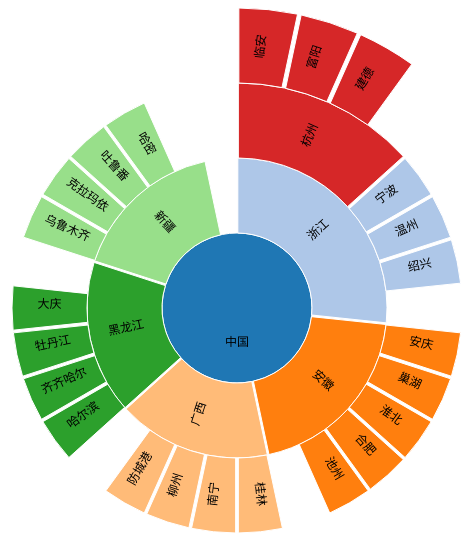
D3 v4 page, settled after 360 driven frames (6 s of simulated time); the page loaded 1 data file(s).


        //圆形分区图
        var width = 800,
            height = 600,
            radius = 300,
             svg = d3.select(".app")
                     .append("svg")
                     .attr("width",width)
                     .attr("height",height)
                     .append("g")
                     .attr("transform","translate("+width/2+","+height/2+")");

        //创建颜色生成器
        var color = d3.scaleOrdinal(d3.schemeCategory20);

        //创建分区布局
        var partition = d3.partition()
                            .round(false)//不要四舍五入  否则数据不准确 有些图形无法显示
                            .size([2*Math.PI,radius]);

        //获取数据
        d3.json("cluster.json",function(err,data){
            if(err) return console.error(err);

            //转换数据
            var root = d3.hierarchy(data)
                            .sum(function(d){return d.value ? d.value : 1;})
                            .sort(function(a,b){return b.height - a.height || b.value - a.value});
            partition(root);

            /****************绘制***************/
            //生成path路径
            var arc = d3.arc()
                        .startAngle(function(d){return d.x0})
                        .endAngle(function(d){return d.x1})
                        .innerRadius(function(d){return d.y0})
                        .outerRadius(function(d){return d.y1})
                        .padAngle(.01)

            //绘制圆弧
            var arcs = svg.selectAll("g")
                            .data(root.descendants())
                            .enter().append('g');

            arcs.append('path')
                //.attr("display",function(d){return d.depth ? null : "none"})
                .attr("d",arc)
                .style("stroke","#fff")
                .style("fill",function(d){ return color((d.children ? d : d.parent).data.name);})
                .on("mouseover",function(d){
                    d3.select(this).style("fill","yellow");
                })
                .on("mouseout",function(d){
                    d3.select(this)
                        .transition()
                        .duration(200)
                        .style('fill',function(d){
                            return color((d.children ? d : d.parent).data.name);
                        })
                });

            //添加文本
            arcs.append("text")
                .style("font-size","12px")
                .style("font-family","simsun")
                .attr("text-anchor","middle")
                .attr("transform",function(d,i){
                    //第一个元素 最中间的 只平移
                    if(i===0) return "translate("+arc.centroid(d)+")";

                    //其他的元素 即平移也旋转
                    var r = 0;
                    if(d.x1 / Math.PI * 180 < 180) r = 180 * (d.x1 + d.x0 - Math.PI)/ (2 * Math.PI);
                    else r = 180 * (d.x1 + d.x0 + Math.PI)/(2 * Math.PI);

                    return "translate("+ arc.centroid(d)+") rotate("+ r +")";
                })
                .text(function(d){return d.data.name;});
        })






























    

### data: cluster.json
{
 "name": "中国",
 "children": [
  {
   "name": "浙江",
   "children": [
    "{... 2 keys}",
    "{... 1 keys}",
    "{... 1 keys}",
    "{... 1 keys}"
   ]
  },
  {
   "name": "广西",
   "children": [
    "{... 1 keys}",
    "{... 1 keys}",
    "{... 1 keys}",
    "{... 1 keys}"
   ]
  },
  {
   "name": "黑龙江",
   "children": [
    "{... 1 keys}",
    "{... 1 keys}",
    "{... 1 keys}",
    "{... 1 keys}"
   ]
  },
  {
   "name": "新疆",
   "children": [
    "{... 1 keys}",
    "{... 1 keys}",
    "{... 1 keys}",
    "{... 1 keys}"
   ]
  },
  {
   "name": "安徽",
   "children": [
    "{... 1 keys}",
    "{... 1 keys}",
    "{... 1 keys}",
    "{... 1 keys}",
    "{... 1 keys}"
   ]
  }
 ]
}